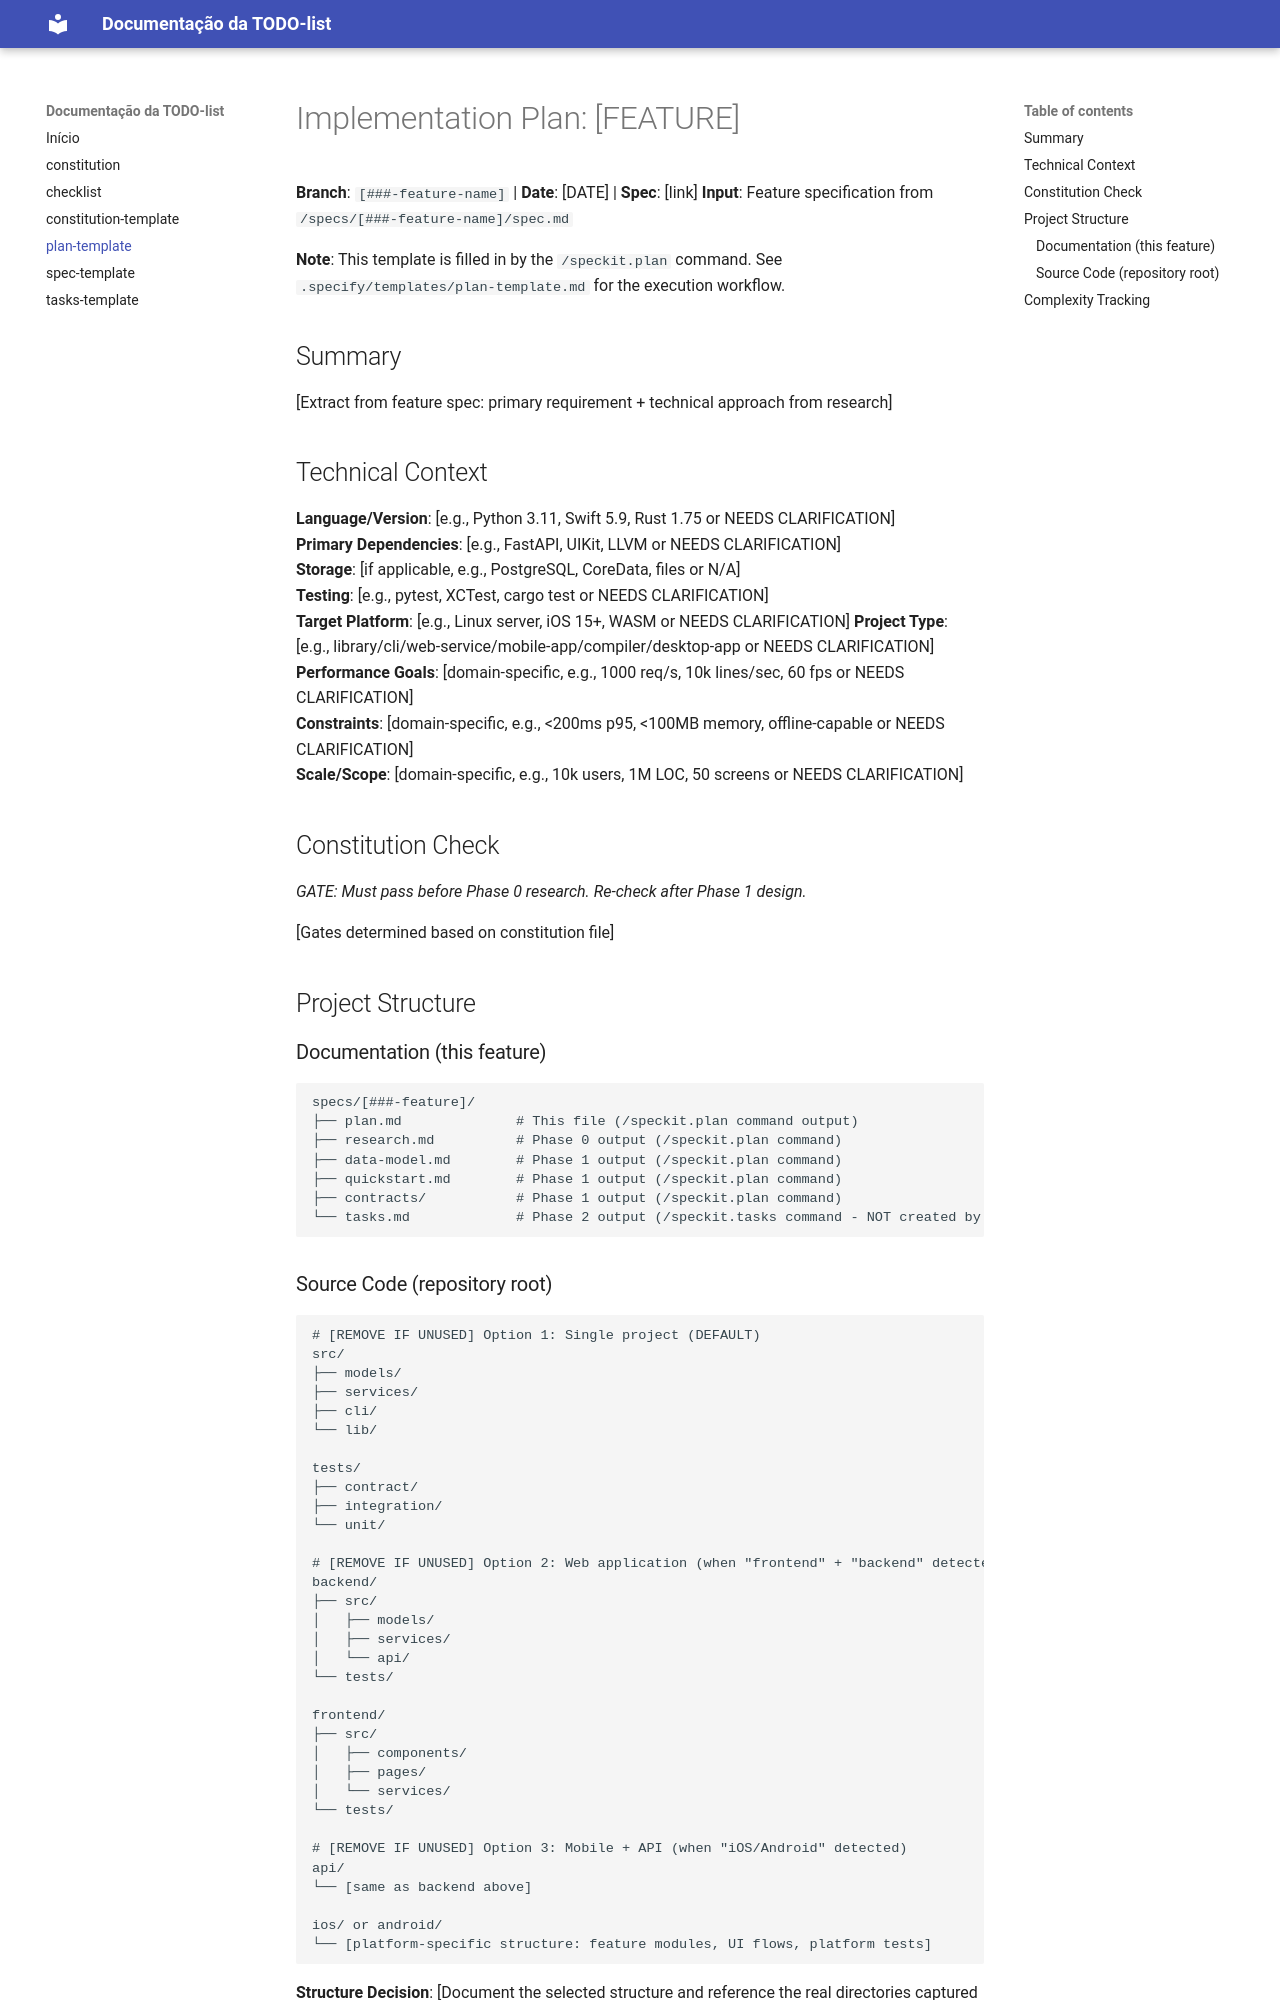

repository: gabrieldev131/TODO-list · page: models/plan-template/index.html · generator: mkdocs

# Implementation Plan: [FEATURE]

**Branch**: `[###-feature-name]` | **Date**: [DATE] | **Spec**: [link]
**Input**: Feature specification from `/specs/[###-feature-name]/spec.md`

**Note**: This template is filled in by the `/speckit.plan` command. See `.specify/templates/plan-template.md` for the execution workflow.

## Summary

[Extract from feature spec: primary requirement + technical approach from research]

## Technical Context

<!--
  ACTION REQUIRED: Replace the content in this section with the technical details
  for the project. The structure here is presented in advisory capacity to guide
  the iteration process.
-->

**Language/Version**: [e.g., Python 3.11, Swift 5.9, Rust 1.75 or NEEDS CLARIFICATION]  
**Primary Dependencies**: [e.g., FastAPI, UIKit, LLVM or NEEDS CLARIFICATION]  
**Storage**: [if applicable, e.g., PostgreSQL, CoreData, files or N/A]  
**Testing**: [e.g., pytest, XCTest, cargo test or NEEDS CLARIFICATION]  
**Target Platform**: [e.g., Linux server, iOS 15+, WASM or NEEDS CLARIFICATION]
**Project Type**: [e.g., library/cli/web-service/mobile-app/compiler/desktop-app or NEEDS CLARIFICATION]  
**Performance Goals**: [domain-specific, e.g., 1000 req/s, 10k lines/sec, 60 fps or NEEDS CLARIFICATION]  
**Constraints**: [domain-specific, e.g., <200ms p95, <100MB memory, offline-capable or NEEDS CLARIFICATION]  
**Scale/Scope**: [domain-specific, e.g., 10k users, 1M LOC, 50 screens or NEEDS CLARIFICATION]

## Constitution Check

*GATE: Must pass before Phase 0 research. Re-check after Phase 1 design.*

[Gates determined based on constitution file]

## Project Structure

### Documentation (this feature)

```text
specs/[###-feature]/
├── plan.md              # This file (/speckit.plan command output)
├── research.md          # Phase 0 output (/speckit.plan command)
├── data-model.md        # Phase 1 output (/speckit.plan command)
├── quickstart.md        # Phase 1 output (/speckit.plan command)
├── contracts/           # Phase 1 output (/speckit.plan command)
└── tasks.md             # Phase 2 output (/speckit.tasks command - NOT created by /speckit.plan)
```
